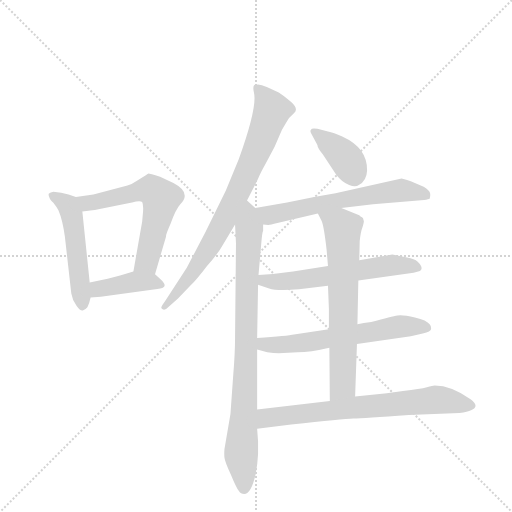
t = 0.00 s
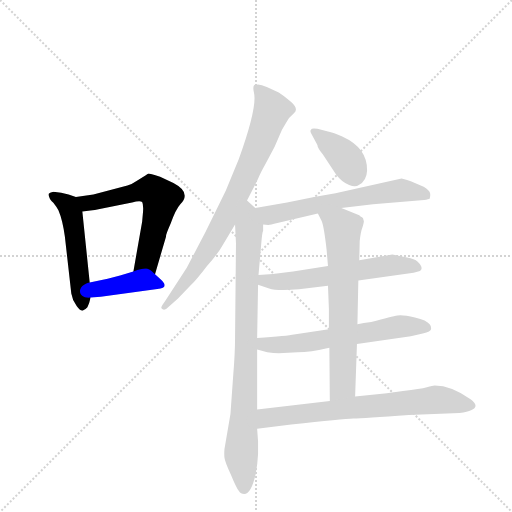
t = 1.69 s
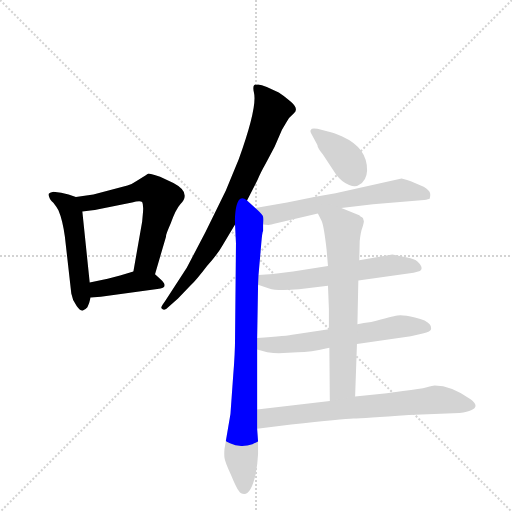
t = 3.38 s
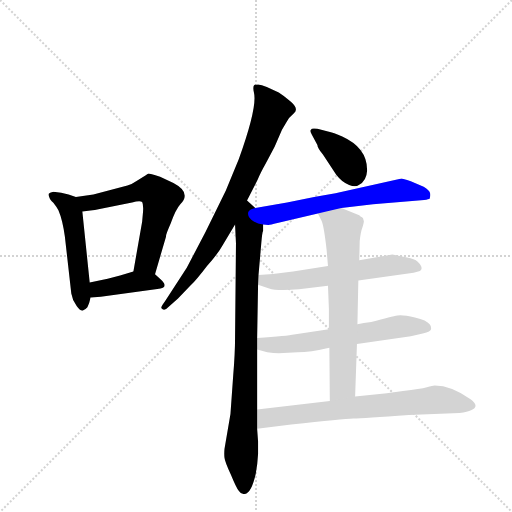
t = 5.07 s
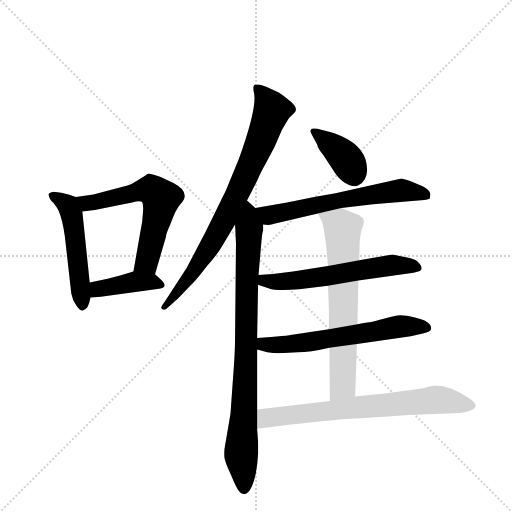
t = 6.77 s
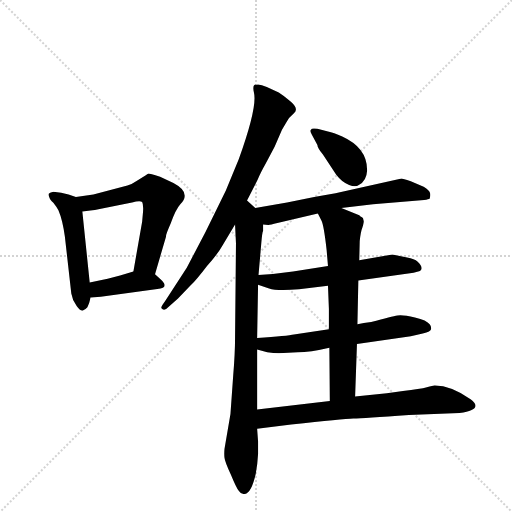
t = 8.46 s

The animated SVG that drew these frames (rendered in a browser with its animation timeline set to each time). Animation: 11 CSS @keyframes rules; one cycle of 8.46 s.

<svg version="1.1" viewBox="0 0 1024 1024" xmlns="http://www.w3.org/2000/svg">
  <g stroke="lightgray" stroke-dasharray="1,1" stroke-width="1" transform="scale(4, 4)">
    <line x1="0" y1="0" x2="256" y2="256"></line>
    <line x1="256" y1="0" x2="0" y2="256"></line>
    <line x1="128" y1="0" x2="128" y2="256"></line>
    <line x1="0" y1="128" x2="256" y2="128"></line>
  </g>
  <g transform="scale(0.92, -0.92) translate(60, -900)">
    <style type="text/css">
      
        @keyframes keyframes0 {
          from {
            stroke: blue;
            stroke-dashoffset: 517;
            stroke-width: 128;
          }
          63% {
            animation-timing-function: step-end;
            stroke: blue;
            stroke-dashoffset: 0;
            stroke-width: 128;
          }
          to {
            stroke: black;
            stroke-width: 1024;
          }
        }
        #make-me-a-hanzi-animation-0 {
          animation: keyframes0 0.6707356770833334s both;
          animation-delay: 0s;
          animation-timing-function: linear;
        }
      
        @keyframes keyframes1 {
          from {
            stroke: blue;
            stroke-dashoffset: 612;
            stroke-width: 128;
          }
          67% {
            animation-timing-function: step-end;
            stroke: blue;
            stroke-dashoffset: 0;
            stroke-width: 128;
          }
          to {
            stroke: black;
            stroke-width: 1024;
          }
        }
        #make-me-a-hanzi-animation-1 {
          animation: keyframes1 0.748046875s both;
          animation-delay: 0.6707356770833334s;
          animation-timing-function: linear;
        }
      
        @keyframes keyframes2 {
          from {
            stroke: blue;
            stroke-dashoffset: 408;
            stroke-width: 128;
          }
          57% {
            animation-timing-function: step-end;
            stroke: blue;
            stroke-dashoffset: 0;
            stroke-width: 128;
          }
          to {
            stroke: black;
            stroke-width: 1024;
          }
        }
        #make-me-a-hanzi-animation-2 {
          animation: keyframes2 0.58203125s both;
          animation-delay: 1.4187825520833335s;
          animation-timing-function: linear;
        }
      
        @keyframes keyframes3 {
          from {
            stroke: blue;
            stroke-dashoffset: 800;
            stroke-width: 128;
          }
          72% {
            animation-timing-function: step-end;
            stroke: blue;
            stroke-dashoffset: 0;
            stroke-width: 128;
          }
          to {
            stroke: black;
            stroke-width: 1024;
          }
        }
        #make-me-a-hanzi-animation-3 {
          animation: keyframes3 0.9010416666666666s both;
          animation-delay: 2.0008138020833335s;
          animation-timing-function: linear;
        }
      
        @keyframes keyframes4 {
          from {
            stroke: blue;
            stroke-dashoffset: 874;
            stroke-width: 128;
          }
          74% {
            animation-timing-function: step-end;
            stroke: blue;
            stroke-dashoffset: 0;
            stroke-width: 128;
          }
          to {
            stroke: black;
            stroke-width: 1024;
          }
        }
        #make-me-a-hanzi-animation-4 {
          animation: keyframes4 0.9612630208333334s both;
          animation-delay: 2.90185546875s;
          animation-timing-function: linear;
        }
      
        @keyframes keyframes5 {
          from {
            stroke: blue;
            stroke-dashoffset: 391;
            stroke-width: 128;
          }
          56% {
            animation-timing-function: step-end;
            stroke: blue;
            stroke-dashoffset: 0;
            stroke-width: 128;
          }
          to {
            stroke: black;
            stroke-width: 1024;
          }
        }
        #make-me-a-hanzi-animation-5 {
          animation: keyframes5 0.5681966145833334s both;
          animation-delay: 3.8631184895833335s;
          animation-timing-function: linear;
        }
      
        @keyframes keyframes6 {
          from {
            stroke: blue;
            stroke-dashoffset: 628;
            stroke-width: 128;
          }
          67% {
            animation-timing-function: step-end;
            stroke: blue;
            stroke-dashoffset: 0;
            stroke-width: 128;
          }
          to {
            stroke: black;
            stroke-width: 1024;
          }
        }
        #make-me-a-hanzi-animation-6 {
          animation: keyframes6 0.7610677083333334s both;
          animation-delay: 4.431315104166667s;
          animation-timing-function: linear;
        }
      
        @keyframes keyframes7 {
          from {
            stroke: blue;
            stroke-dashoffset: 596;
            stroke-width: 128;
          }
          66% {
            animation-timing-function: step-end;
            stroke: blue;
            stroke-dashoffset: 0;
            stroke-width: 128;
          }
          to {
            stroke: black;
            stroke-width: 1024;
          }
        }
        #make-me-a-hanzi-animation-7 {
          animation: keyframes7 0.7350260416666666s both;
          animation-delay: 5.1923828125s;
          animation-timing-function: linear;
        }
      
        @keyframes keyframes8 {
          from {
            stroke: blue;
            stroke-dashoffset: 622;
            stroke-width: 128;
          }
          67% {
            animation-timing-function: step-end;
            stroke: blue;
            stroke-dashoffset: 0;
            stroke-width: 128;
          }
          to {
            stroke: black;
            stroke-width: 1024;
          }
        }
        #make-me-a-hanzi-animation-8 {
          animation: keyframes8 0.7561848958333334s both;
          animation-delay: 5.927408854166667s;
          animation-timing-function: linear;
        }
      
        @keyframes keyframes9 {
          from {
            stroke: blue;
            stroke-dashoffset: 689;
            stroke-width: 128;
          }
          69% {
            animation-timing-function: step-end;
            stroke: blue;
            stroke-dashoffset: 0;
            stroke-width: 128;
          }
          to {
            stroke: black;
            stroke-width: 1024;
          }
        }
        #make-me-a-hanzi-animation-9 {
          animation: keyframes9 0.8107096354166666s both;
          animation-delay: 6.68359375s;
          animation-timing-function: linear;
        }
      
        @keyframes keyframes10 {
          from {
            stroke: blue;
            stroke-dashoffset: 722;
            stroke-width: 128;
          }
          70% {
            animation-timing-function: step-end;
            stroke: blue;
            stroke-dashoffset: 0;
            stroke-width: 128;
          }
          to {
            stroke: black;
            stroke-width: 1024;
          }
        }
        #make-me-a-hanzi-animation-10 {
          animation: keyframes10 0.8375651041666666s both;
          animation-delay: 7.494303385416667s;
          animation-timing-function: linear;
        }
      
    </style>
    
      <path d="M 73 481 L 56 483 Q 47 481 46 479 Q 45 476 47 472 Q 48 467 56 459 Q 63 450 67 443 Q 76 422 81 386 L 95 262 Q 97 248 107 234 Q 114 224 120 225 Q 125 226 130 232 Q 134 239 137 253 L 135 286 L 119 440 C 116 469 116 469 105 472 L 89 477 L 73 481 Z" fill="lightgray"></path>
    
      <path d="M 277 304 L 301 386 Q 300 389 311 414 Q 322 445 332 456 Q 357 481 317 502 L 288 516 Q 265 523 263 523 Q 260 522 257 519 L 236 506 Q 228 500 217 497 L 143 477 L 105 472 C 75 468 89 436 119 440 L 141 443 Q 145 443 154 445 L 227 460 Q 244 464 249 461 Q 252 456 251 440 L 249 418 L 230 310 C 225 280 269 275 277 304 Z" fill="lightgray"></path>
    
      <path d="M 137 253 L 159 255 L 282 272 Q 310 274 289 293 L 277 304 C 260 319 259 319 230 310 L 201 301 L 174 294 L 135 286 C 106 280 107 250 137 253 Z" fill="lightgray"></path>
    
      <path d="M 477 464 L 500 509 Q 506 524 518 545 L 537 581 L 553 618 L 563 635 Q 568 645 579 654 Q 590 663 573 678 Q 556 693 546 699 L 520 711 Q 505 718 497 716 Q 488 717 492 699 Q 500 668 459 554 L 431 486 L 387 396 L 346 318 L 298 244 Q 289 232 291 230 Q 297 222 308 234 L 327 251 L 353 278 Q 368 293 390 322 Q 413 347 424 367 L 451 412 L 477 464 Z" fill="lightgray"></path>
    
      <path d="M 441 0 L 428 -76 Q 427 -86 428 -95 Q 429 -104 442 -132 Q 454 -161 459 -167 Q 463 -174 471 -174 Q 486 -174 496 -130 Q 500 -108 501 -87 L 501 -60 L 499 -32 L 499 10 L 499 140 L 499 165 L 501 281 L 502 302 L 508 371 Q 510 396 512 398 L 512 412 C 514 431 514 431 495 448 L 477 464 C 455 484 450 442 451 412 L 453 371 L 451 166 Q 451 133 447 84 L 441 0 Z" fill="lightgray"></path>
    
      <path d="M 653 614 L 630 620 Q 617 622 616 618 Q 613 615 618 607 L 630 585 Q 630 579 642 564 L 671 520 Q 684 503 699 498 Q 713 492 720 498 Q 737 507 738 529 Q 739 578 684 603 Q 665 612 653 614 Z" fill="lightgray"></path>
    
      <path d="M 682 448 L 751 456 L 862 465 Q 872 467 874 468 Q 876 474 875 480 Q 874 486 861 494 L 833 506 Q 815 512 813 512 L 679 482 Q 663 478 623 472 L 564 460 L 495 448 C 465 443 482 415 512 412 L 523 411 Q 524 410 543 415 L 631 436 L 682 448 Z" fill="lightgray"></path>
    
      <path d="M 719 290 L 839 307 L 853 311 Q 862 317 848 331 Q 841 337 825 340 L 793 347 L 721 334 L 653 322 L 577 310 Q 542 305 502 302 C 472 300 473 290 501 281 L 525 273 Q 541 267 590 271 L 653 279 L 719 290 Z" fill="lightgray"></path>
    
      <path d="M 716 152 L 833 169 L 859 175 Q 877 179 877 184 Q 878 191 874 195 Q 868 204 842 210 Q 815 216 804 214 Q 793 212 747 200 Q 730 198 717 195 L 655 184 L 579 173 Q 566 170 499 165 C 469 163 470 148 499 140 L 521 134 Q 535 132 546 132 L 587 134 Q 614 134 656 144 L 716 152 Z" fill="lightgray"></path>
    
      <path d="M 712 38 L 716 152 L 717 195 L 719 290 L 721 334 L 722 376 Q 724 396 728 406 Q 731 416 731 419 L 729 426 L 726 428 Q 724 429 721 432 L 682 448 C 654 459 618 463 631 436 L 639 420 Q 644 410 650 357 L 653 322 L 653 279 L 655 228 L 655 184 L 656 144 L 657 28 C 657 -2 711 8 712 38 Z" fill="lightgray"></path>
    
      <path d="M 499 -32 L 573 -23 Q 686 -11 708 -10 Q 730 -9 829 -2 L 939 2 Q 957 4 964 8 Q 984 16 963 32 Q 921 62 885 62 Q 881 62 868 58 Q 854 54 816 50 L 781 45 L 712 38 L 657 28 L 499 10 C 469 7 469 -36 499 -32 Z" fill="lightgray"></path>
    
    
      <clipPath id="make-me-a-hanzi-clip-0">
        <path d="M 73 481 L 56 483 Q 47 481 46 479 Q 45 476 47 472 Q 48 467 56 459 Q 63 450 67 443 Q 76 422 81 386 L 95 262 Q 97 248 107 234 Q 114 224 120 225 Q 125 226 130 232 Q 134 239 137 253 L 135 286 L 119 440 C 116 469 116 469 105 472 L 89 477 L 73 481 Z"></path>
      </clipPath>
      <path clip-path="url(#make-me-a-hanzi-clip-0)" d="M 53 476 L 88 453 L 97 430 L 119 237" fill="none" id="make-me-a-hanzi-animation-0" stroke-dasharray="389 778" stroke-linecap="round"></path>
    
      <clipPath id="make-me-a-hanzi-clip-1">
        <path d="M 277 304 L 301 386 Q 300 389 311 414 Q 322 445 332 456 Q 357 481 317 502 L 288 516 Q 265 523 263 523 Q 260 522 257 519 L 236 506 Q 228 500 217 497 L 143 477 L 105 472 C 75 468 89 436 119 440 L 141 443 Q 145 443 154 445 L 227 460 Q 244 464 249 461 Q 252 456 251 440 L 249 418 L 230 310 C 225 280 269 275 277 304 Z"></path>
      </clipPath>
      <path clip-path="url(#make-me-a-hanzi-clip-1)" d="M 112 469 L 133 458 L 255 487 L 270 487 L 286 474 L 289 456 L 259 332 L 239 316" fill="none" id="make-me-a-hanzi-animation-1" stroke-dasharray="484 968" stroke-linecap="round"></path>
    
      <clipPath id="make-me-a-hanzi-clip-2">
        <path d="M 137 253 L 159 255 L 282 272 Q 310 274 289 293 L 277 304 C 260 319 259 319 230 310 L 201 301 L 174 294 L 135 286 C 106 280 107 250 137 253 Z"></path>
      </clipPath>
      <path clip-path="url(#make-me-a-hanzi-clip-2)" d="M 142 259 L 158 273 L 235 288 L 287 282" fill="none" id="make-me-a-hanzi-animation-2" stroke-dasharray="280 560" stroke-linecap="round"></path>
    
      <clipPath id="make-me-a-hanzi-clip-3">
        <path d="M 477 464 L 500 509 Q 506 524 518 545 L 537 581 L 553 618 L 563 635 Q 568 645 579 654 Q 590 663 573 678 Q 556 693 546 699 L 520 711 Q 505 718 497 716 Q 488 717 492 699 Q 500 668 459 554 L 431 486 L 387 396 L 346 318 L 298 244 Q 289 232 291 230 Q 297 222 308 234 L 327 251 L 353 278 Q 368 293 390 322 Q 413 347 424 367 L 451 412 L 477 464 Z"></path>
      </clipPath>
      <path clip-path="url(#make-me-a-hanzi-clip-3)" d="M 499 706 L 531 660 L 506 590 L 408 384 L 354 301 L 298 235" fill="none" id="make-me-a-hanzi-animation-3" stroke-dasharray="672 1344" stroke-linecap="round"></path>
    
      <clipPath id="make-me-a-hanzi-clip-4">
        <path d="M 441 0 L 428 -76 Q 427 -86 428 -95 Q 429 -104 442 -132 Q 454 -161 459 -167 Q 463 -174 471 -174 Q 486 -174 496 -130 Q 500 -108 501 -87 L 501 -60 L 499 -32 L 499 10 L 499 140 L 499 165 L 501 281 L 502 302 L 508 371 Q 510 396 512 398 L 512 412 C 514 431 514 431 495 448 L 477 464 C 455 484 450 442 451 412 L 453 371 L 451 166 Q 451 133 447 84 L 441 0 Z"></path>
      </clipPath>
      <path clip-path="url(#make-me-a-hanzi-clip-4)" d="M 478 456 L 482 383 L 464 -74 L 470 -161" fill="none" id="make-me-a-hanzi-animation-4" stroke-dasharray="746 1492" stroke-linecap="round"></path>
    
      <clipPath id="make-me-a-hanzi-clip-5">
        <path d="M 653 614 L 630 620 Q 617 622 616 618 Q 613 615 618 607 L 630 585 Q 630 579 642 564 L 671 520 Q 684 503 699 498 Q 713 492 720 498 Q 737 507 738 529 Q 739 578 684 603 Q 665 612 653 614 Z"></path>
      </clipPath>
      <path clip-path="url(#make-me-a-hanzi-clip-5)" d="M 624 614 L 687 561 L 710 514" fill="none" id="make-me-a-hanzi-animation-5" stroke-dasharray="263 526" stroke-linecap="round"></path>
    
      <clipPath id="make-me-a-hanzi-clip-6">
        <path d="M 682 448 L 751 456 L 862 465 Q 872 467 874 468 Q 876 474 875 480 Q 874 486 861 494 L 833 506 Q 815 512 813 512 L 679 482 Q 663 478 623 472 L 564 460 L 495 448 C 465 443 482 415 512 412 L 523 411 Q 524 410 543 415 L 631 436 L 682 448 Z"></path>
      </clipPath>
      <path clip-path="url(#make-me-a-hanzi-clip-6)" d="M 503 444 L 526 432 L 678 465 L 811 486 L 866 475" fill="none" id="make-me-a-hanzi-animation-6" stroke-dasharray="500 1000" stroke-linecap="round"></path>
    
      <clipPath id="make-me-a-hanzi-clip-7">
        <path d="M 719 290 L 839 307 L 853 311 Q 862 317 848 331 Q 841 337 825 340 L 793 347 L 721 334 L 653 322 L 577 310 Q 542 305 502 302 C 472 300 473 290 501 281 L 525 273 Q 541 267 590 271 L 653 279 L 719 290 Z"></path>
      </clipPath>
      <path clip-path="url(#make-me-a-hanzi-clip-7)" d="M 510 296 L 515 290 L 533 288 L 580 289 L 790 324 L 844 319" fill="none" id="make-me-a-hanzi-animation-7" stroke-dasharray="468 936" stroke-linecap="round"></path>
    
      <clipPath id="make-me-a-hanzi-clip-8">
        <path d="M 716 152 L 833 169 L 859 175 Q 877 179 877 184 Q 878 191 874 195 Q 868 204 842 210 Q 815 216 804 214 Q 793 212 747 200 Q 730 198 717 195 L 655 184 L 579 173 Q 566 170 499 165 C 469 163 470 148 499 140 L 521 134 Q 535 132 546 132 L 587 134 Q 614 134 656 144 L 716 152 Z"></path>
      </clipPath>
      <path clip-path="url(#make-me-a-hanzi-clip-8)" d="M 507 146 L 515 152 L 603 155 L 817 191 L 868 188" fill="none" id="make-me-a-hanzi-animation-8" stroke-dasharray="494 988" stroke-linecap="round"></path>
    
      <clipPath id="make-me-a-hanzi-clip-9">
        <path d="M 712 38 L 716 152 L 717 195 L 719 290 L 721 334 L 722 376 Q 724 396 728 406 Q 731 416 731 419 L 729 426 L 726 428 Q 724 429 721 432 L 682 448 C 654 459 618 463 631 436 L 639 420 Q 644 410 650 357 L 653 322 L 653 279 L 655 228 L 655 184 L 656 144 L 657 28 C 657 -2 711 8 712 38 Z"></path>
      </clipPath>
      <path clip-path="url(#make-me-a-hanzi-clip-9)" d="M 638 435 L 685 403 L 685 62 L 663 35" fill="none" id="make-me-a-hanzi-animation-9" stroke-dasharray="561 1122" stroke-linecap="round"></path>
    
      <clipPath id="make-me-a-hanzi-clip-10">
        <path d="M 499 -32 L 573 -23 Q 686 -11 708 -10 Q 730 -9 829 -2 L 939 2 Q 957 4 964 8 Q 984 16 963 32 Q 921 62 885 62 Q 881 62 868 58 Q 854 54 816 50 L 781 45 L 712 38 L 657 28 L 499 10 C 469 7 469 -36 499 -32 Z"></path>
      </clipPath>
      <path clip-path="url(#make-me-a-hanzi-clip-10)" d="M 506 -25 L 525 -7 L 749 18 L 887 31 L 962 20" fill="none" id="make-me-a-hanzi-animation-10" stroke-dasharray="594 1188" stroke-linecap="round"></path>
    
  </g>
</svg>
